Dataset: all (GitHub, wxtseng/dlserver). Classes: checks, denim, knit, linen, nylon, ripstop, suede, synthetic PU, twill.

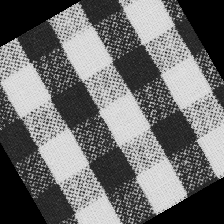
Label: checks

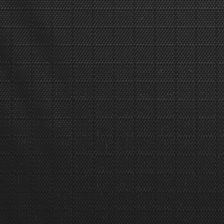
Label: ripstop

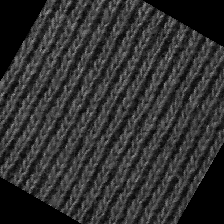
Label: knit

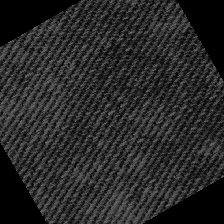
Label: denim

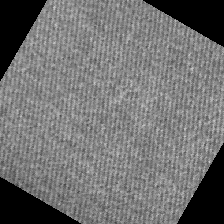
Label: twill
